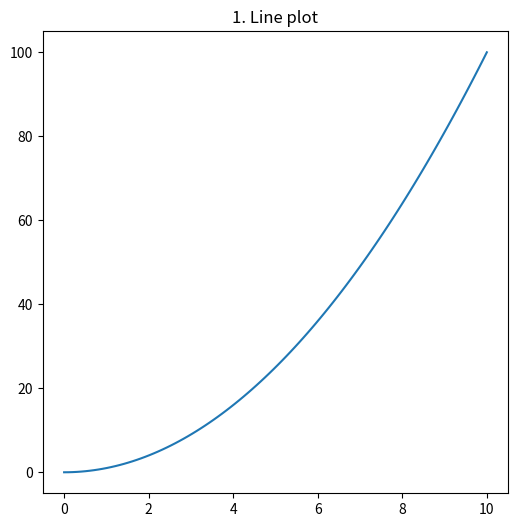
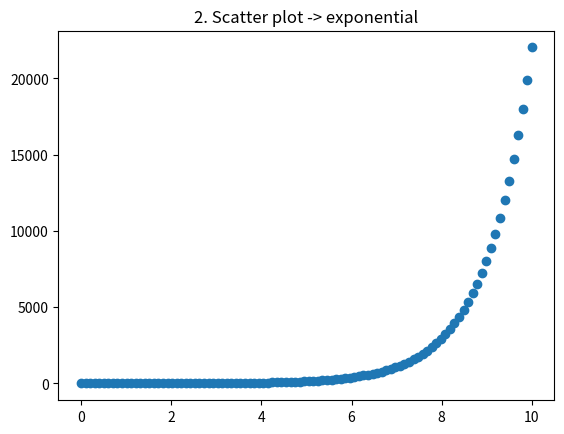
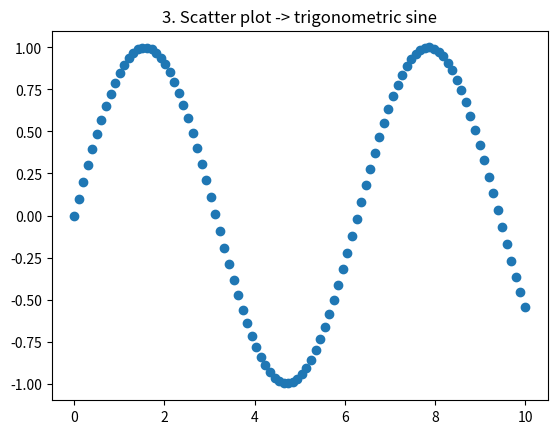
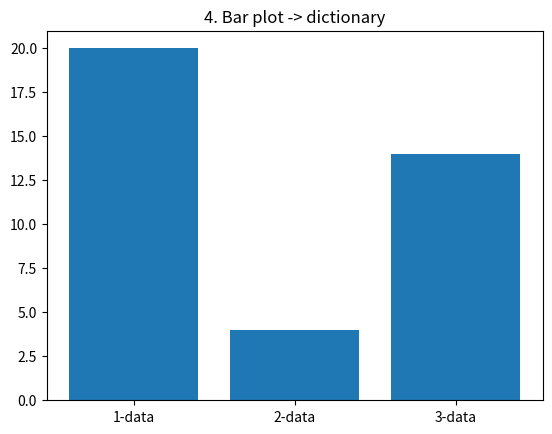
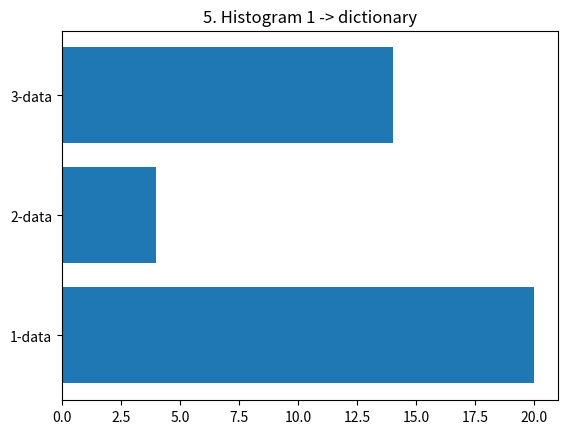
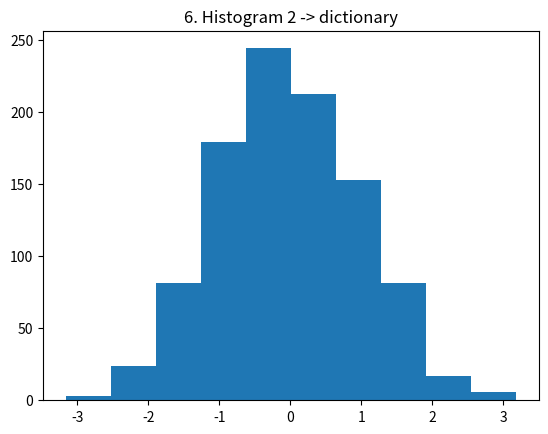
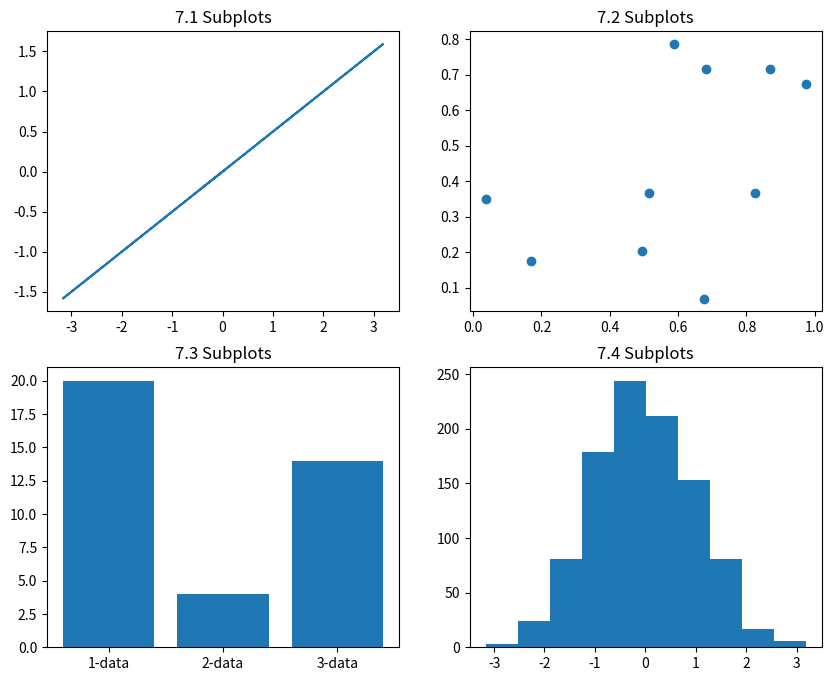
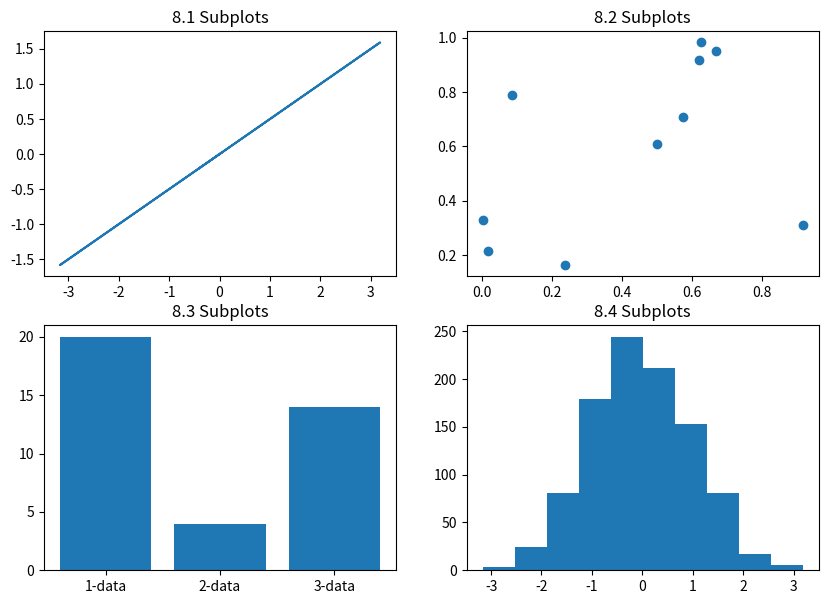

The matplotlib source for these figures, in order:
import matplotlib.pyplot as plt
import numpy as np

## create data
x = np.linspace(0, 10, 100)

'''1 - Line plot x^2'''
fig, ax = plt.subplots(figsize=(6, 6))
ax.plot(x, x ** 2)
ax.set(title='1. Line plot')

'''2 Scatter plot exponential'''
fig, ax = plt.subplots()
ax.scatter(x, np.exp(x))  # scatter -> lots of dots on the plot
ax.set(title='2. Scatter plot -> exponential')

'''3 Scatter plot sin'''
fig, ax = plt.subplots()
ax.scatter(x, np.sin(x))
ax.set(title='3. Scatter plot -> trigonometric sine')

'''4 Plot from dictionary - bar'''
dic = {"1-data": 20,
       "2-data": 4,
       "3-data": 14
       }
fig, ax = plt.subplots()
ax.bar(dic.keys(), dic.values())
ax.set(title='4. Bar plot -> dictionary')

'''5 Plot from dictionary - histogram 1'''
fig, ax = plt.subplots()
ax.barh(list(dic.keys()), list(dic.values()))
ax.set(title='5. Histogram 1 -> dictionary')

'''6 Plot from dictionary - histogram 2'''
x = np.random.randn(1000)
fig, ax = plt.subplots()
ax.hist(x)  # hist - short for histogram
ax.set(title='6. Histogram 2 -> dictionary')

'''7 1st subplots'''
fig, ((ax0, ax1), (ax2, ax3)) = plt.subplots(nrows=2, ncols=2, figsize=(10, 8))

## plot every axis
ax0.set(title='7.1 Subplots')
ax1.set(title='7.2 Subplots')
ax2.set(title='7.3 Subplots')
ax3.set(title='7.4 Subplots')

ax0.plot(x, x / 2)
ax1.scatter(np.random.random(10), np.random.random(10))
ax2.bar(dic.keys(), dic.values())
ax3.hist(x)

'''8 2st subplots'''
fig, ax = plt.subplots(nrows=2, ncols=2, figsize=(10, 7))

## plot every index
ax[0, 0].set(title='8.1 Subplots')
ax[0, 1].set(title='8.2 Subplots')
ax[1, 0].set(title='8.3 Subplots')
ax[1, 1].set(title='8.4 Subplots')

ax[0, 0].plot(x, x / 2)
ax[0, 1].scatter(np.random.random(10), np.random.random(10))
ax[1, 0].bar(dic.keys(), dic.values())
ax[1, 1].hist(x)

plt.show()
